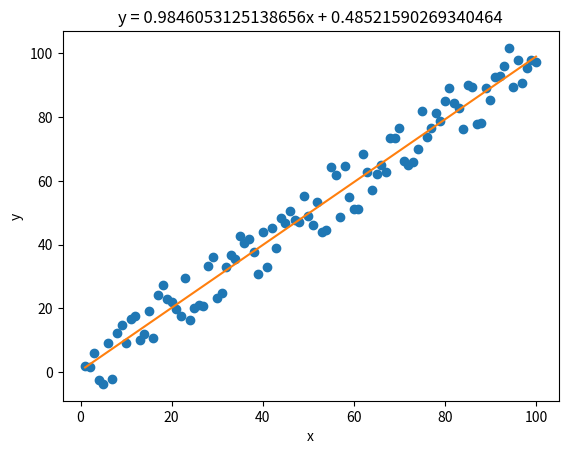

Write Python code to recreate this figure.
import numpy as np
import matplotlib.pyplot as plt
from scipy.stats import linregress

x = np.arange(1, 101)
offset = 20
y = x + (np.random.rand(100) - 0.5) * offset

# store linear regression
slope, intercept, rvalue, pvalue, stderr = linregress(x, y)
y_fit = slope * x + intercept

plt.plot(x, y, "o")
plt.plot(x, y_fit)
plt.xlabel("x")
plt.ylabel("y")

title = "y = {}x + {}".format(slope, intercept)
plt.title(title)
plt.show()
print(linregress(x, y))
